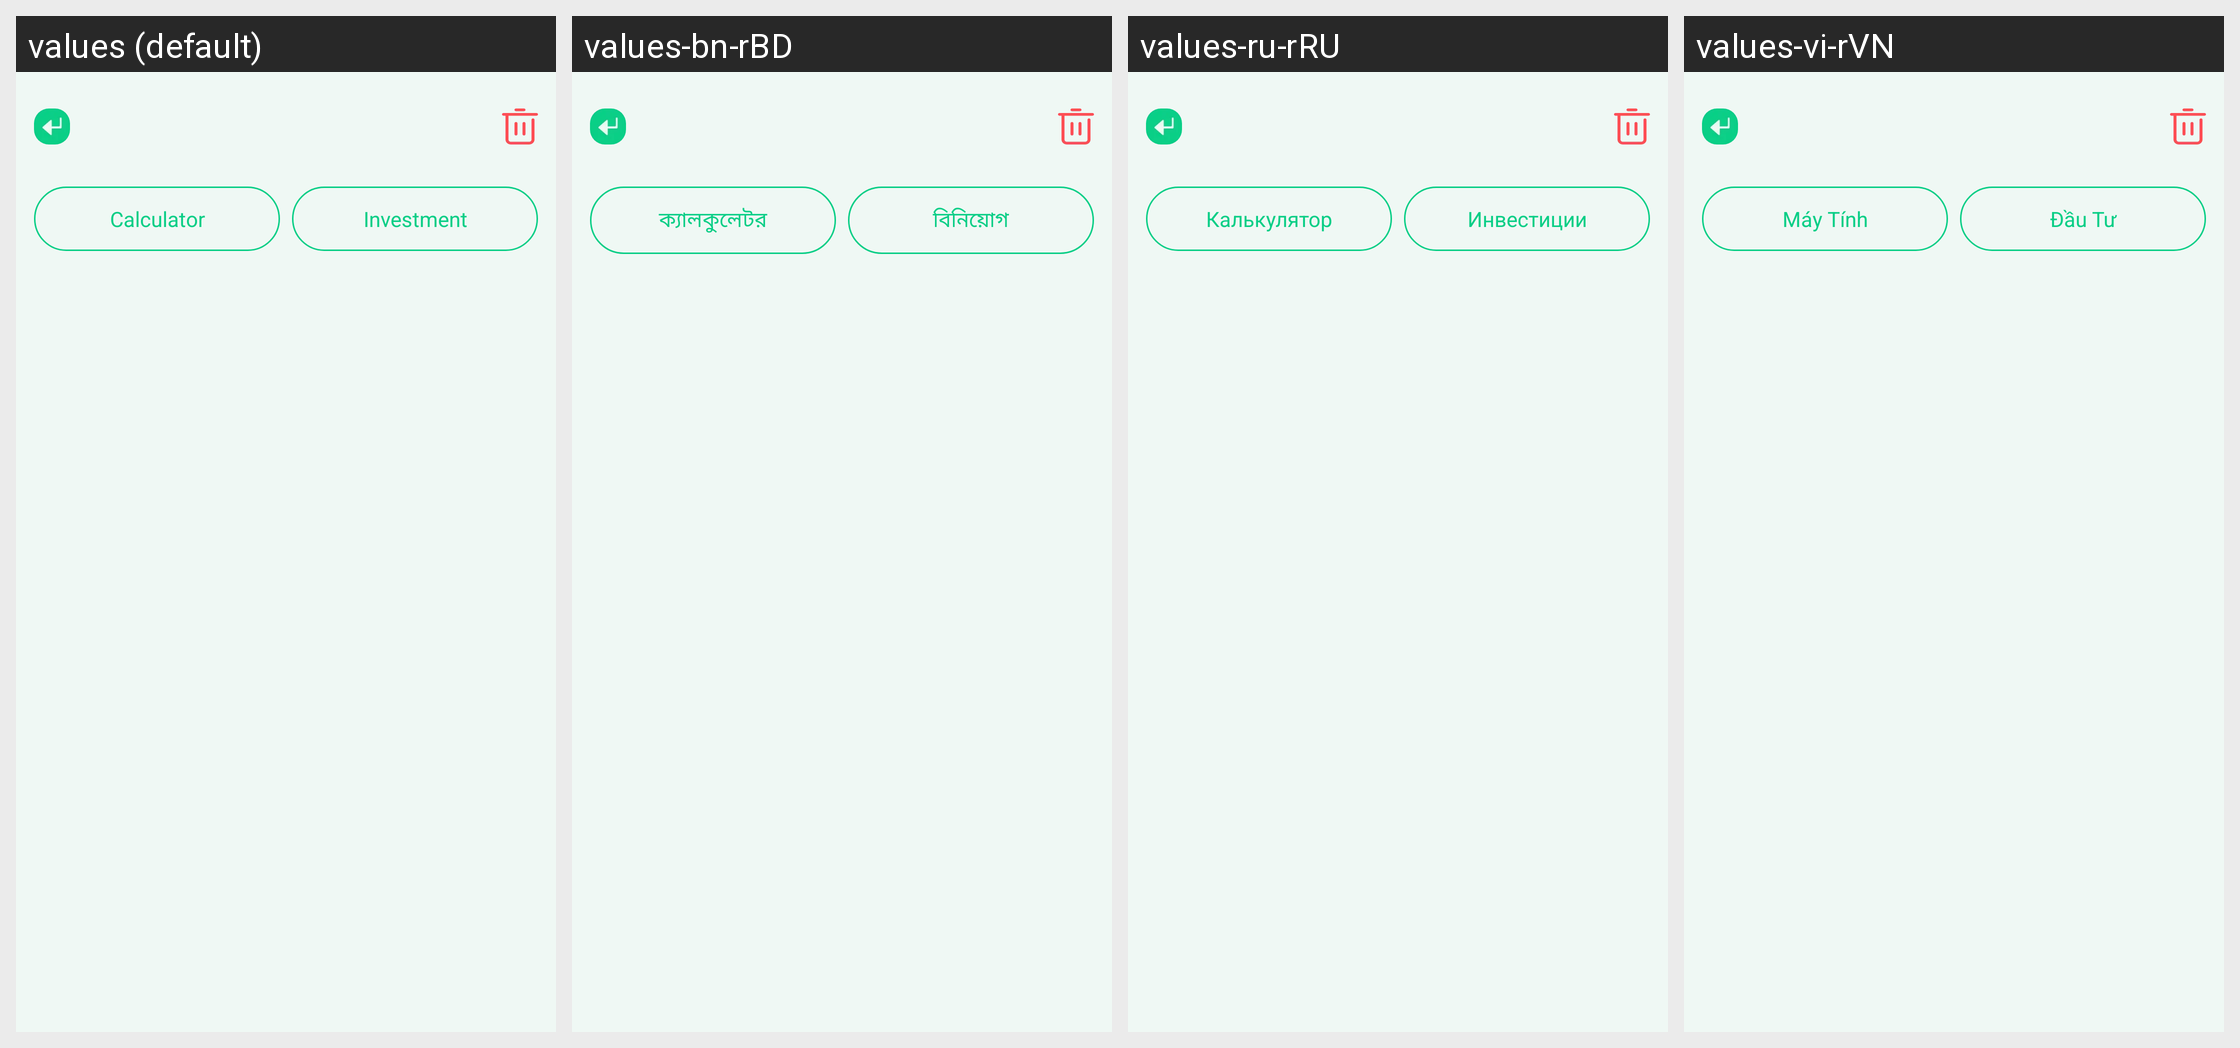

Locale-by-locale string values for the Android screen shown in this grid:
Android screen res/layout/activity_history_calculate_plf.xml rendered under 4 locales, left to right: values (default), values-bn-rBD, values-ru-rRU, values-vi-rVN. Device: Nexus 5 (rendered at 1080×1920; each locale shown at half size, 540×960, under a caption strip naming it); theme Theme.PrecisionLoanFinanceCalc.
Other locales in the repository, not shown: values-ar-rAE, values-de-rDE, values-es-rUS, values-fil-rPH, values-fr-rFR, values-hi-rIN, values-in-rID, values-it-rIT, values-ja-rJP, values-ko-rKR, values-ms-rMY, values-pt-rBR, values-th-rTH, values-tr-rTR, values-zh-rTW.
Strings drawn on this screen, with the default value and each locale's value (text and hints the layout hard-codes, and strings that could not be matched under every locale, appear in the picture but are not listed):

plf_calculator
  values: Calculator
  values-bn-rBD: ক্যালকুলেটর
  values-ru-rRU: Калькулятор
  values-vi-rVN: Máy Tính

plf_investment
  values: Investment
  values-bn-rBD: বিনিয়োগ
  values-ru-rRU: Инвестиции
  values-vi-rVN: Đầu Tư
